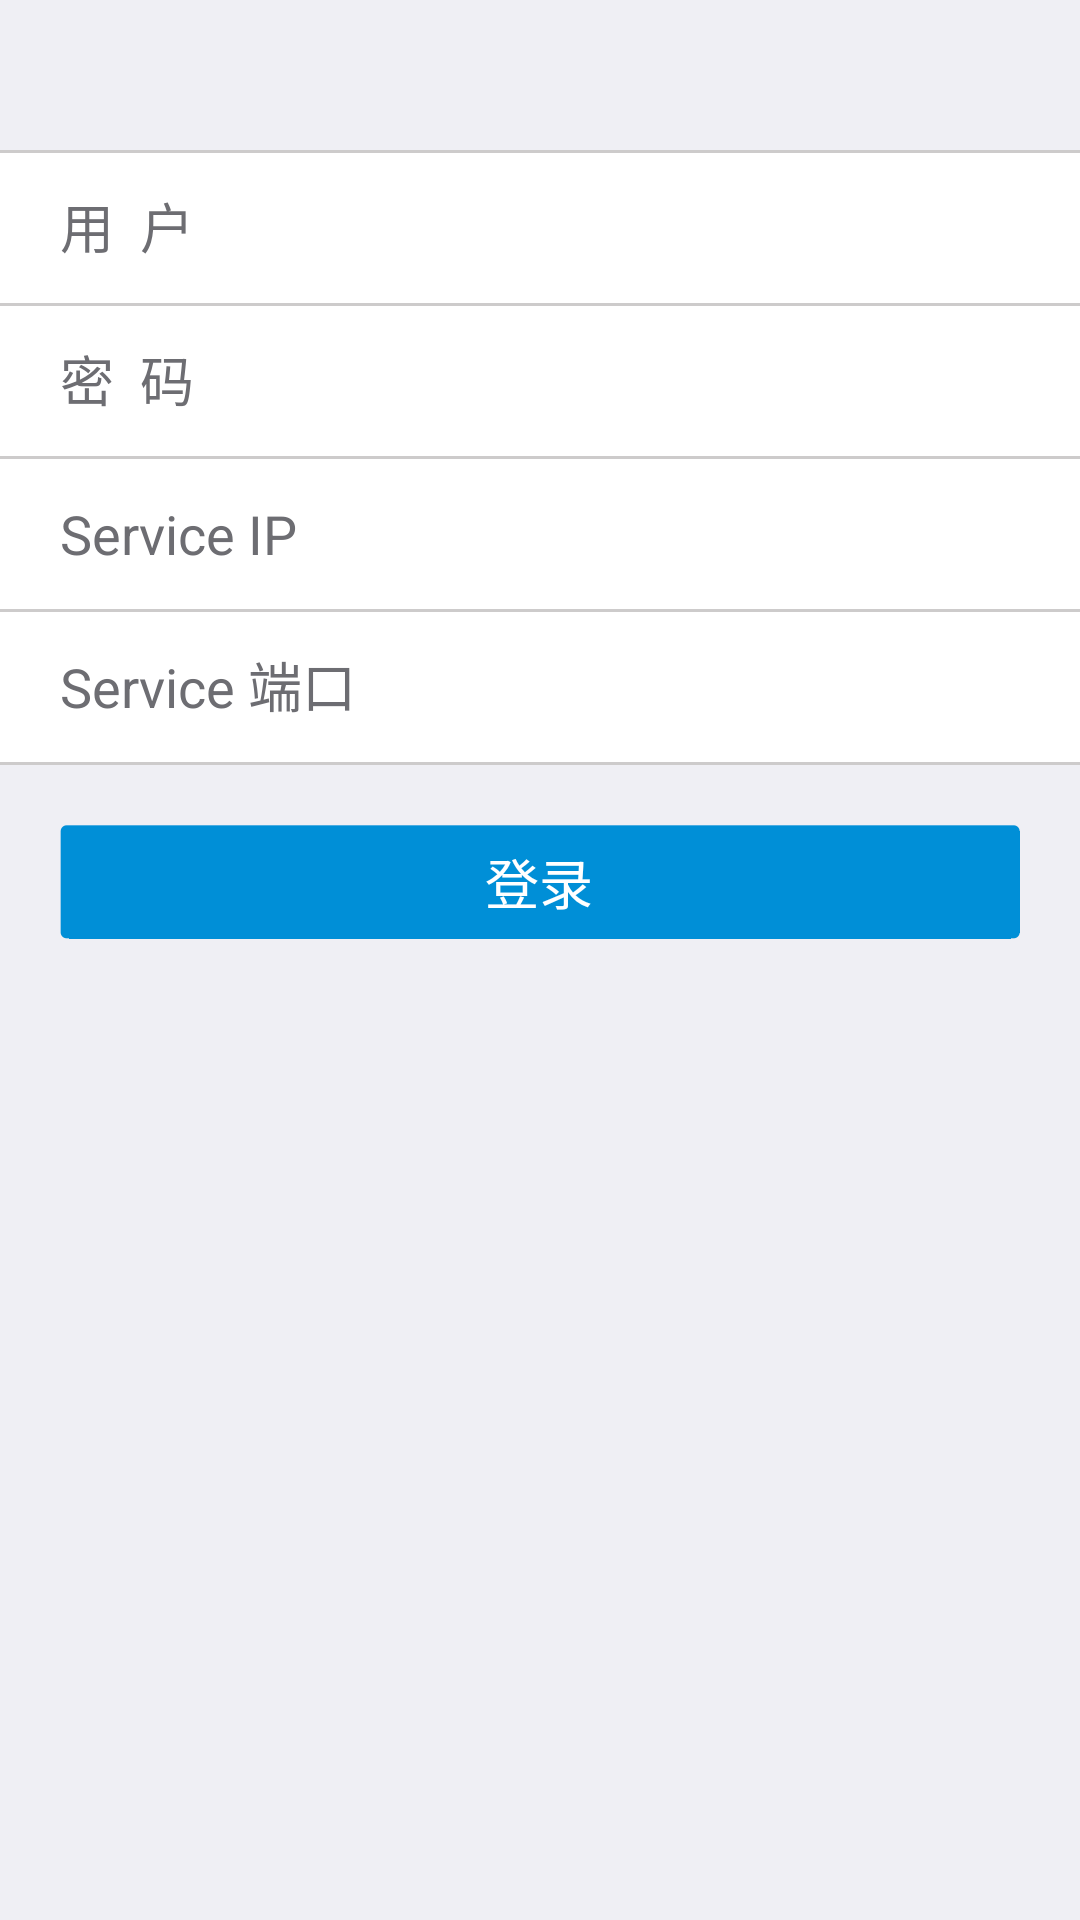

The Android layout XML behind this screen, and the referenced resources:
<!-- AndroidManifest.xml: application theme AppTheme -->
<!-- res/layout/activity_login.xml -->
<?xml version="1.0" encoding="utf-8"?>
<LinearLayout
    xmlns:android="http://schemas.android.com/apk/res/android"
    android:orientation="vertical"
    android:layout_width="match_parent"
    android:layout_height="match_parent"
    android:background="#efeff4">


    <LinearLayout
        android:layout_width="match_parent"
        android:layout_height="wrap_content"
        android:layout_marginTop="50dp"
        android:orientation="vertical">

        <ImageView
            android:layout_width="match_parent"
            android:layout_height="1dp"
            android:background="#cdcbcb" />

        <LinearLayout
            android:layout_width="match_parent"
            android:layout_height="wrap_content"
            android:background="#FFF">

            <TextView
                android:layout_width="wrap_content"
                android:layout_height="wrap_content"
                android:layout_marginLeft="20dp"
                android:layout_marginRight="63dp"
                android:text="用  户"
                android:inputType="text"
                android:textColor="#6d6d72"
                android:textSize="18sp" />

            <EditText
                android:id="@+id/login_user"
                android:layout_width="0dp"
                android:layout_height="50dp"
                android:layout_weight="1"
                android:background="@null"
                android:maxLines="1"
                android:textColorHighlight="#00a2e9"
                android:textCursorDrawable="@drawable/editcursor"
                android:inputType="text"
                android:textSize="18sp" />
        </LinearLayout>

        <ImageView
            android:layout_width="match_parent"
            android:layout_height="1dp"
            android:background="#cdcbcb" />


        <LinearLayout
            android:layout_width="match_parent"
            android:layout_height="wrap_content"
            android:background="#FFF">

            <TextView
                android:layout_width="wrap_content"
                android:layout_height="wrap_content"
                android:layout_marginLeft="20dp"
                android:layout_marginRight="63dp"
                android:text="密  码"
                android:textColor="#6d6d72"
                android:textSize="18sp" />

            <EditText
                android:id="@+id/login_password"
                android:layout_width="0dp"
                android:layout_height="50dp"
                android:layout_weight="0.75"
                android:background="@null"
                android:inputType="textPassword"
                android:maxLines="1"
                android:textColorHighlight="#00a2e9"
                android:textCursorDrawable="@drawable/editcursor"
                android:textSize="18sp" />
        </LinearLayout>

        <ImageView
            android:layout_width="match_parent"
            android:layout_height="1dp"
            android:background="#cdcbcb" />
        <LinearLayout
            android:layout_width="match_parent"
            android:layout_height="wrap_content"
            android:background="#FFF">

            <TextView
                android:layout_width="wrap_content"
                android:layout_height="wrap_content"
                android:layout_marginRight="30dp"
                android:layout_marginLeft="20dp"
                android:text="Service IP"
                android:textSize="18sp"
                android:textColor="#6d6d72"/>

            <EditText
                android:id="@+id/login_TCPSet_ip"
                android:layout_width="0dp"
                android:layout_height="50dp"
                android:layout_weight="1"
                android:background="@null"
                android:textCursorDrawable="@drawable/editcursor"
                android:textSize="18sp"
                android:maxLines="1"
                android:digits="1234567890."
                android:inputType="number"
                android:textColorHighlight="#00a2e9"/>
        </LinearLayout>

        <ImageView
            android:layout_width="match_parent"
            android:layout_height="1dp"
            android:background="#cdcbcb"/>


        <LinearLayout
            android:layout_width="match_parent"
            android:layout_height="wrap_content"
            android:background="#FFF">

            <TextView
                android:layout_width="wrap_content"
                android:layout_height="wrap_content"
                android:text="Service 端口"
                android:layout_marginRight="10dp"
                android:layout_marginLeft="20dp"
                android:textSize="18sp"
                android:textColor="#6d6d72"/>

            <EditText
                android:id="@+id/login_TCPSet_port"
                android:layout_width="0dp"
                android:layout_height="50dp"
                android:layout_weight="1"
                android:background="@null"
                android:digits="1234567890"
                android:inputType="number"
                android:maxLines="1"
                android:textColorHighlight="#88dbff"
                android:textCursorDrawable="@drawable/editcursor"
                android:textSize="18sp" />
        </LinearLayout>
        <ImageView
            android:layout_width="match_parent"
            android:layout_height="1dp"
            android:background="#cdcbcb"/>

        <Button
            android:id="@+id/login_sign"
            android:layout_width="match_parent"
            android:layout_height="38dp"
            android:layout_margin="20dp"
            android:background="@drawable/blue"
            android:gravity="center"
            android:text="登录"
            android:textColor="#FFF"
            android:textSize="18sp" />

    </LinearLayout>

    <LinearLayout
        android:layout_width="match_parent"
        android:layout_height="0dp"
        android:layout_weight="1"></LinearLayout>

</LinearLayout>
<!-- resources referenced by this layout -->
<resources>
  <!-- drawable editcursor (drawable-xxhdpi) -->
  <?xml version="1.0" encoding="utf-8"?>
  <shape xmlns:android="http://schemas.android.com/apk/res/android"
      android:shape="rectangle">
      <solid android:color="#00a2e9"/>
      <size android:width="2dp"/>
  </shape>
  <style name="AppTheme" parent="Theme.AppCompat.Light.NoActionBar">
          
          <item name="colorPrimary">@color/colorPrimary</item>
          <item name="colorPrimaryDark">@color/colorPrimaryDark</item>
          <item name="colorAccent">@color/colorAccent</item>
          <item name="android:textColor">#000</item>
          <item name="colorControlActivated">#00a2e9</item>
      </style>
  <!-- not gathered from this repository: default colours our renderer supplied (Android Studio template values) -->
  <color name="colorPrimary">#FF6200EE</color>
  <color name="colorPrimaryDark">#FF3700B3</color>
  <color name="colorAccent">#FF03DAC5</color>
</resources>
